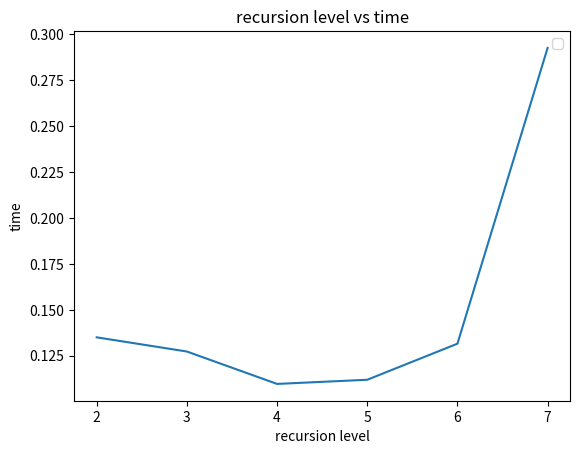

The matplotlib source for this figure:
import matplotlib.pyplot as plt
# time = [0.135022, 0.127303, 0.109672, 0.111938,
#         0.131564, 0.292516, 1.313450, 7.610269, 52.750421]
# x = [2, 3, 4, 5, 6, 7, 8, 9, 10]

time = [0.135022, 0.127303, 0.109672, 0.111938,
        0.131564, 0.292516]
x = [2, 3, 4, 5, 6, 7]

fig, ax = plt.subplots()

ax.plot(x, time)
ax.set_title("recursion level vs time")
ax.set(xlabel="recursion level", ylabel="time")

plt.legend()
plt.show()
